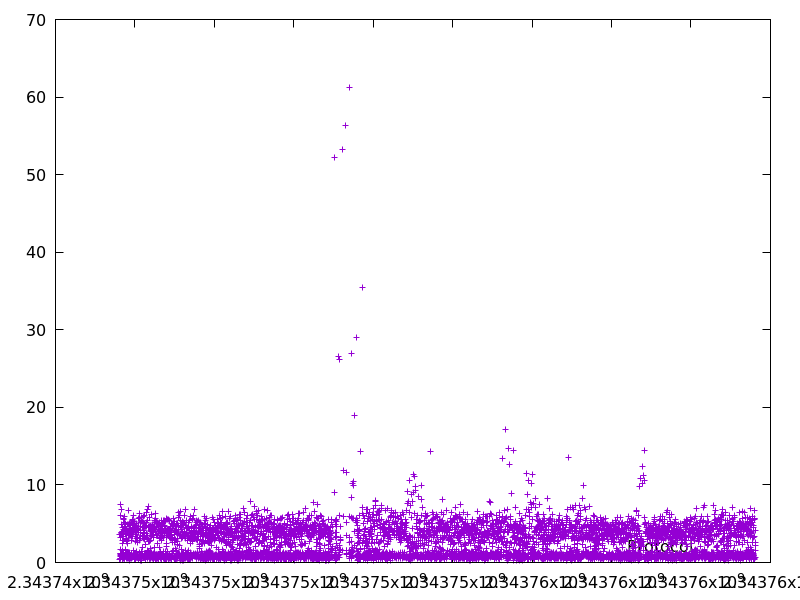

Data behind this chart, as committed beside it:
2343745621.243182, 3.617375
2343745622, 0.4515
2343745624, 1.717
2343745627, 3.221
2343745628, 0.9835
2343745629, 1.188
2343745630, 0.8335
2343745631, 0.862
2343745632, 0.5126
2343745633, 1.119
2343745640, 7.424
2343745646, 6.012
2343745647, 0.5511
2343745652, 4.942
2343745653, 0.9402
2343745657, 3.812
2343745661, 3.727
2343745664, 3.831
2343745666, 1.182
2343745667, 0.8615
2343745674, 6.797
2343745674, 0.7167
2343745676, 1.563
2343745677, 0.5887
2343745677, 0.4392
2343745680, 2.49
2343745682, 2.852
2343745683, 0.4861
2343745687, 4.025
2343745692, 4.497
2343745692, 0.3875
2343745693, 0.9289
2343745694, 0.5481
2343745697, 3.355
2343745701, 4.245
2343745703, 1.119
2343745705, 2.902
2343745711, 5.675
2343745712, 0.9726
2343745716, 3.671
2343745722, 5.602
2343745722, 0.524
2343745723, 0.6272
2343745728, 5.103
2343745729, 0.5521
2343745729, 0.4867
2343745734, 4.626
2343745735, 0.8182
2343745739, 4.273
2343745743, 4.219
2343745749, 5.91
2343745750, 0.5127
2343745751, 0.78
2343745752, 1.664
2343745757, 4.97
2343745758, 0.8176
2343745762, 3.625
2343745766, 4.312
2343745771, 5.032
2343745775, 3.961
2343745779, 3.8
... 6,023 more rows
